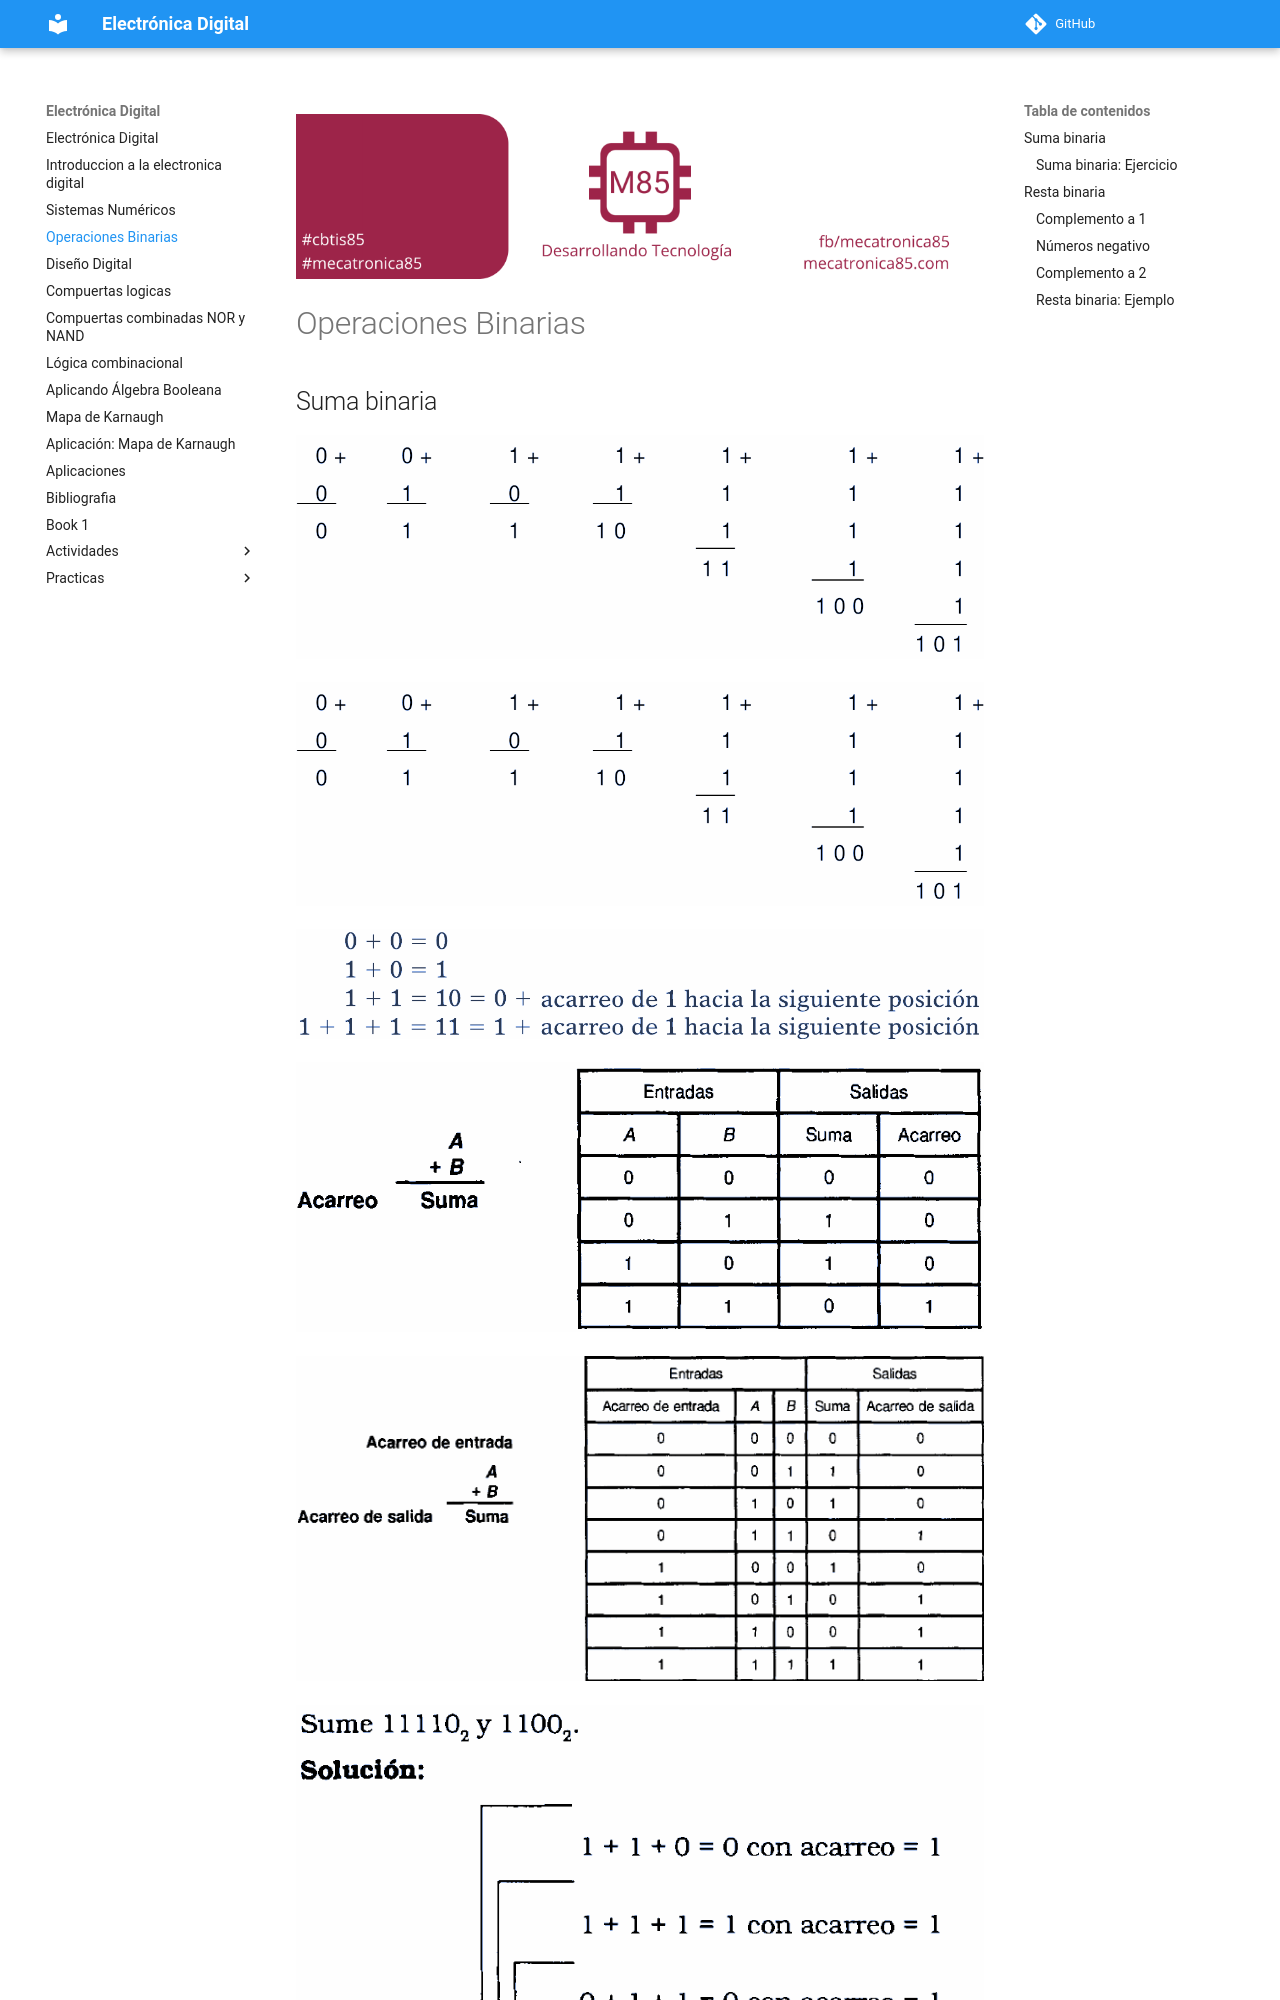

repository: jalmx/electronica-digital · page: 03_suma_binaria/index.html · generator: mkdocs

---
title: "Operaciones Binarias"
create_index: true
---

![banner](./assets/banner_class_85.png)

# Operaciones Binarias

## Suma binaria

![img](./assets/Clase1_S1_60.png)

![img](./assets/Clase1_S1_61.png)

![img](./assets/Clase1_S1_62.png)

![img](./assets/Clase1_S1_63.png)

![img](./assets/Clase1_S1_64.png)

![img](./assets/Clase1_S1_65.png)

![img](./assets/Clase1_S1_66.png)

![img](./assets/Clase1_S1_67.png)
